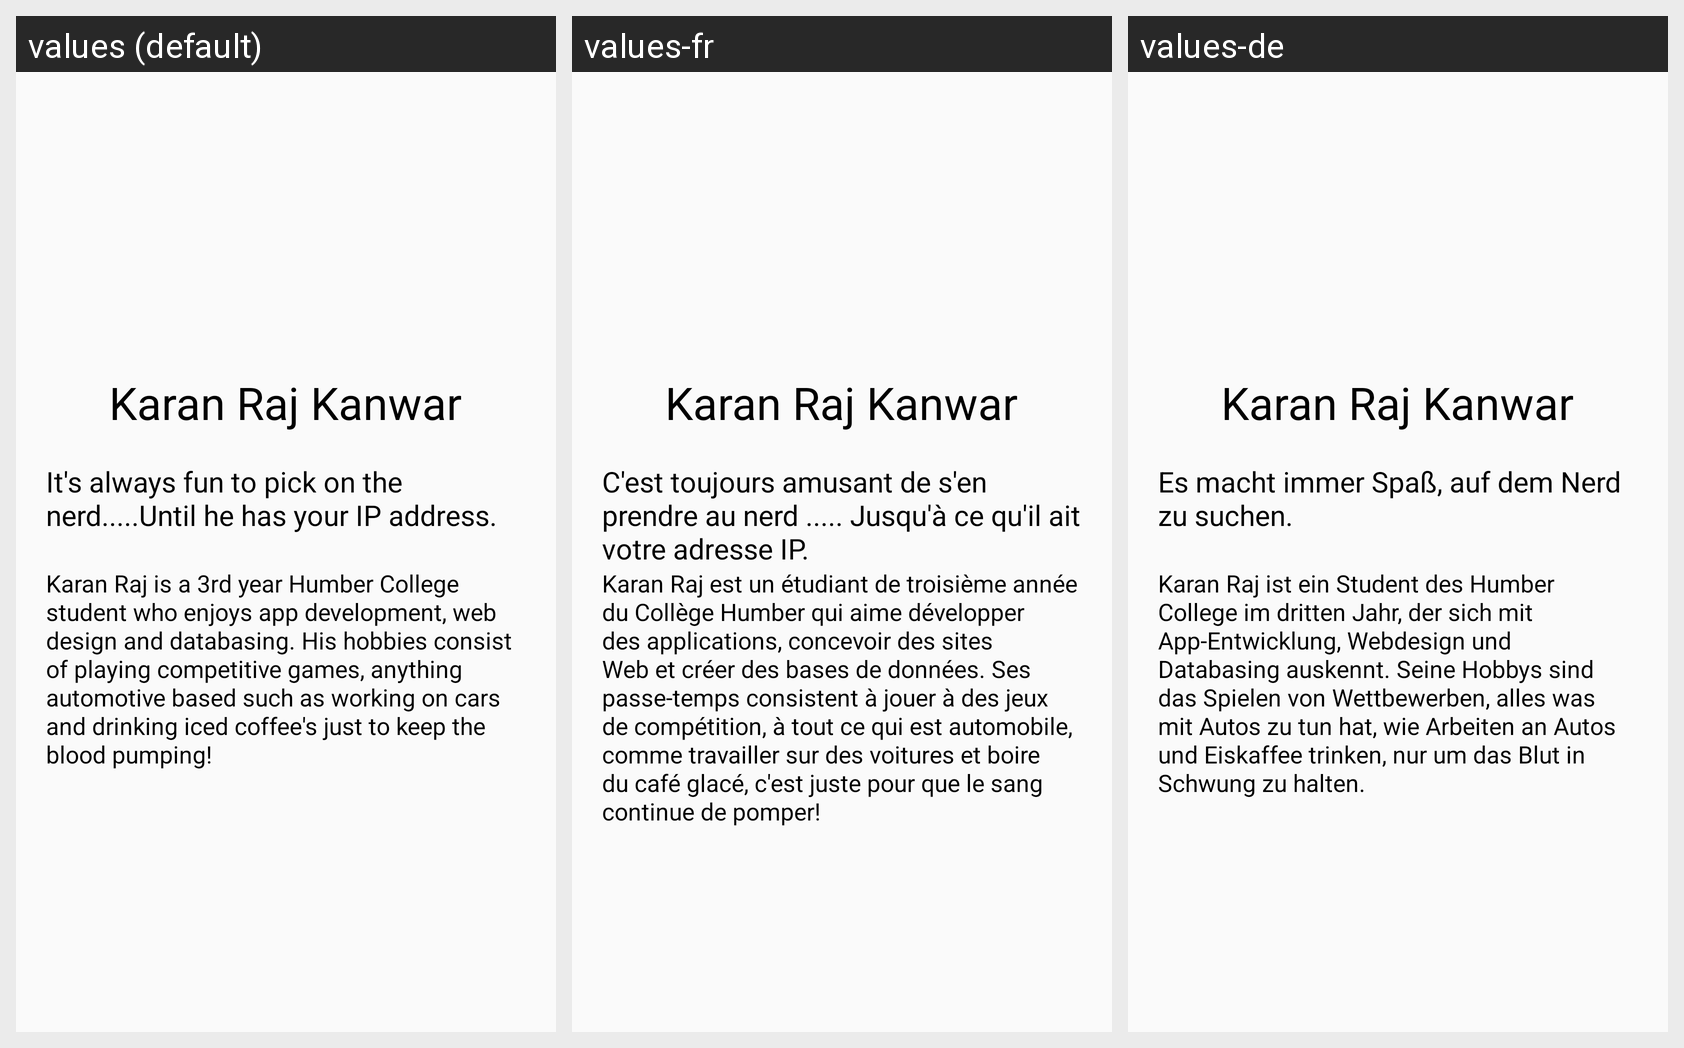

The same Android screen rendered under several of its app's locales, left to right. List the strings drawn on it with the default value and each locale's translation.
Android screen res/layout/tab1_fragment.xml rendered under 3 locales, left to right: values (default), values-fr, values-de. Device: Nexus 5 (rendered at 1080×1920; each locale shown at half size, 540×960, under a caption strip naming it); theme AppTheme.
Strings drawn on this screen, with the default value and each locale's value (text and hints the layout hard-codes, and strings that could not be matched under every locale, appear in the picture but are not listed):

name1
  values: Karan Raj Kanwar
  values-fr: Karan Raj Kanwar
  values-de: Karan Raj Kanwar

karanquote
  values: It's always fun to pick on the nerd.....Until he has your IP address.
  values-fr: C'est toujours amusant de s'en prendre au nerd ..... Jusqu'à ce qu'il ait votre adresse IP.
  values-de: Es macht immer Spaß, auf dem Nerd zu suchen.

karanpara
  values: Karan Raj is a 3rd year Humber College student who enjoys app development, web design and databasing. His hobbies consist of playing competitive games, anything automotive based such as working on cars and drinking iced coffee's just to keep the blood pumping!
  values-fr: Karan Raj est un étudiant de troisième année du Collège Humber qui aime développer des applications, concevoir des sites Web et créer des bases de données. Ses passe-temps consistent à jouer à des jeux de compétition, à tout ce qui est automobile, comme travailler sur des voitures et boire du café glacé, c'est juste pour que le sang continue de pomper!
  values-de: Karan Raj ist ein Student des Humber College im dritten Jahr, der sich mit App-Entwicklung, Webdesign und Databasing auskennt. Seine Hobbys sind das Spielen von Wettbewerben, alles was mit Autos zu tun hat, wie Arbeiten an Autos und Eiskaffee trinken, nur um das Blut in Schwung zu halten.
